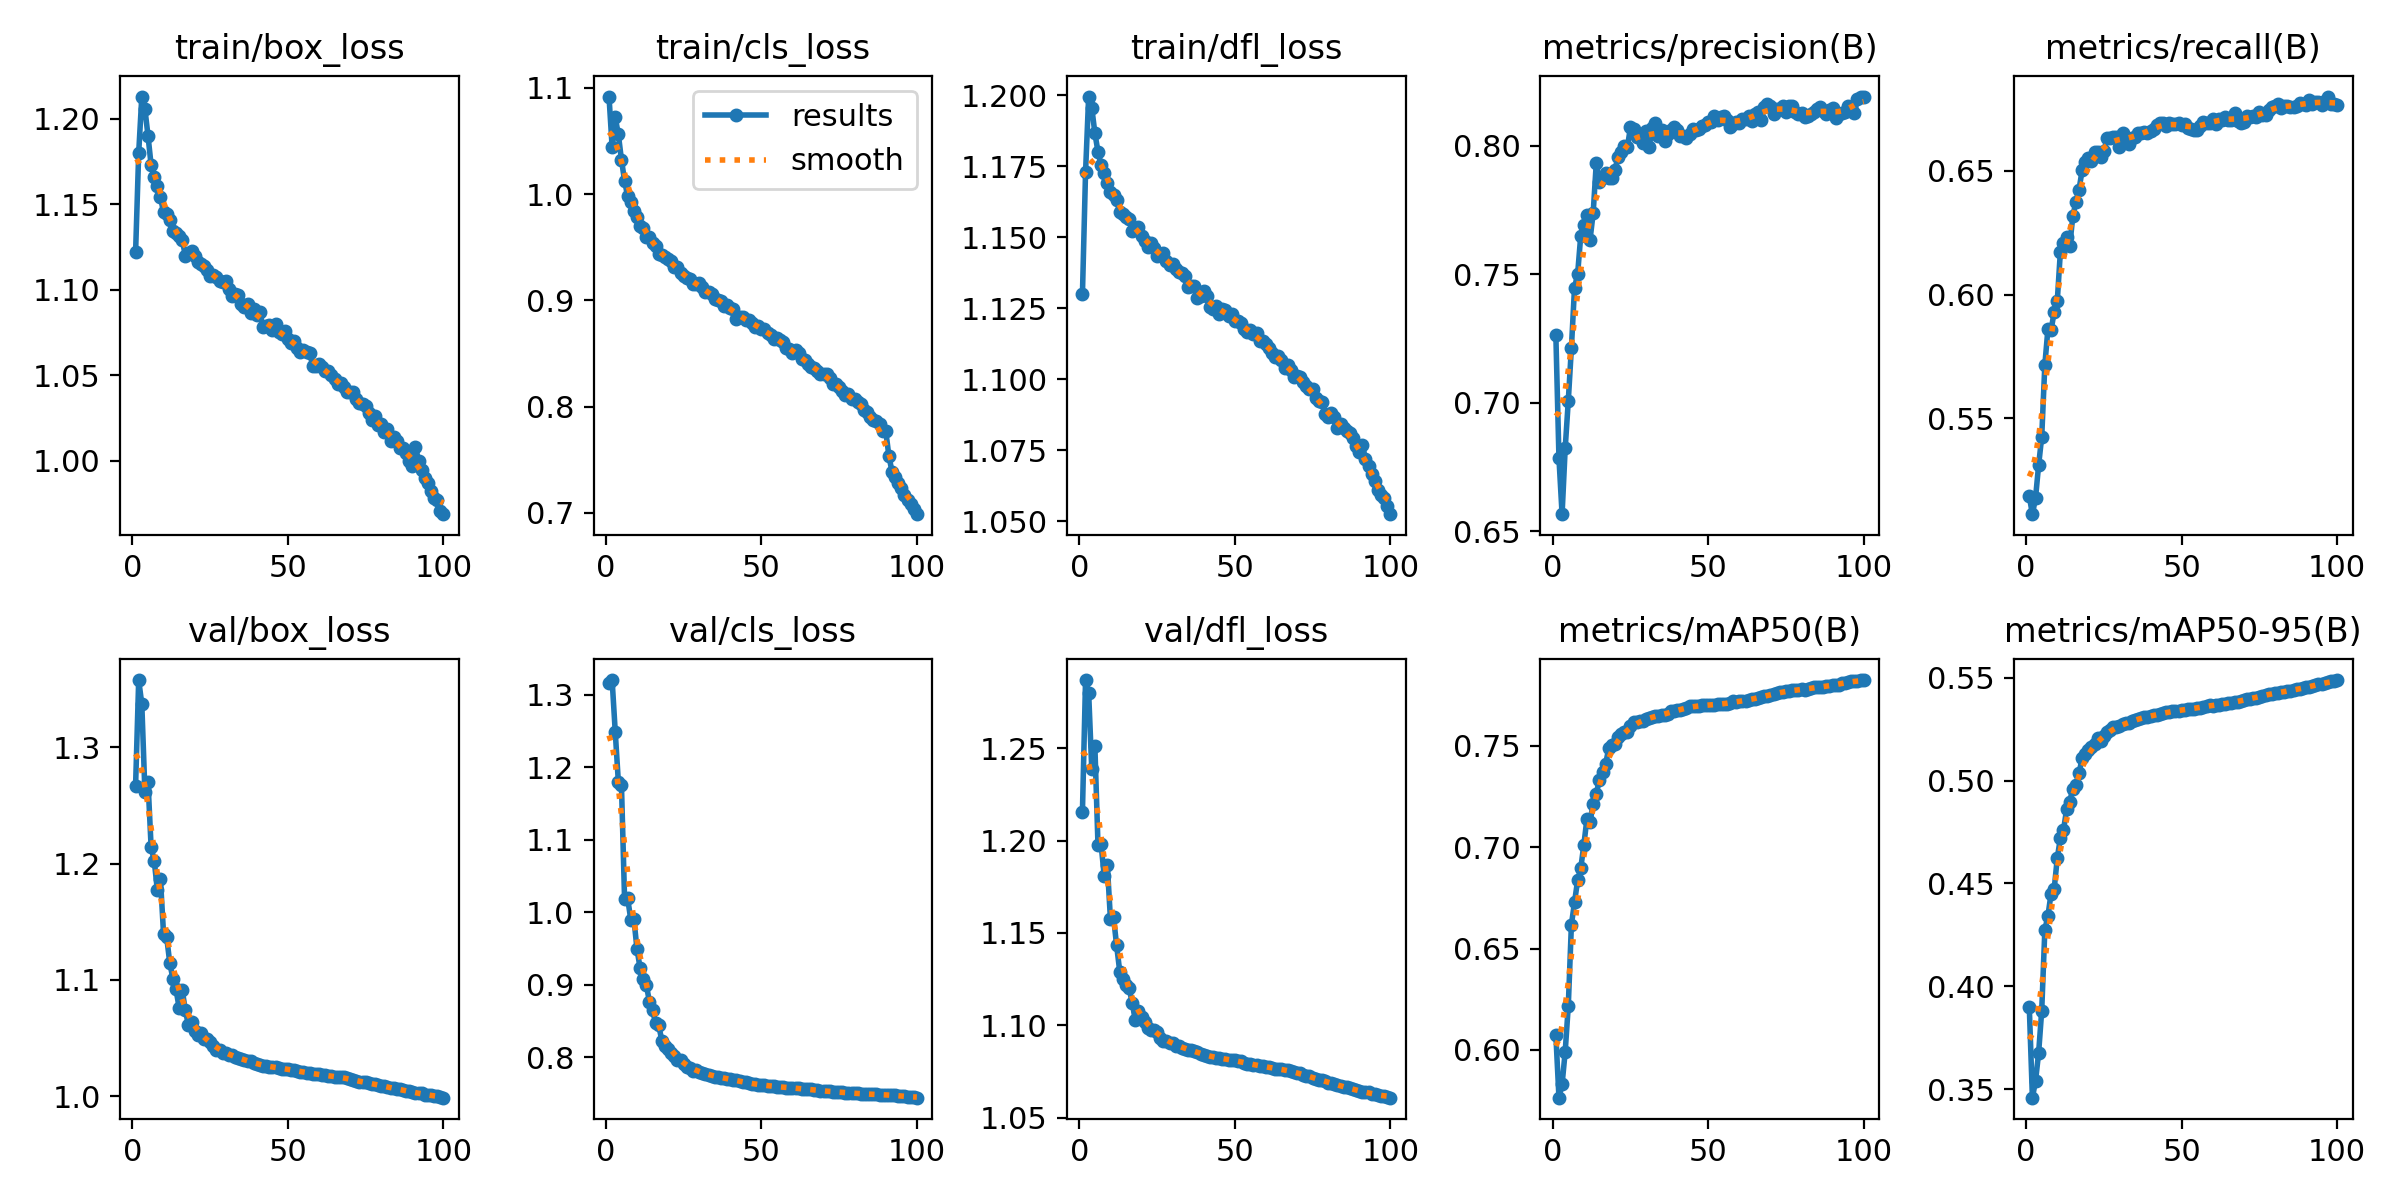

Values plotted in this chart, from the file beside it:
epoch, time, train/box_loss, train/cls_loss, train/dfl_loss, metrics/precision(B), metrics/recall(B), metrics/mAP50(B), metrics/mAP50-95(B), val/box_loss, val/cls_loss, val/dfl_loss, lr/pg0, lr/pg1, lr/pg2
1, 491.3, 1.122, 1.092, 1.13, 0.7263, 0.5185, 0.6073, 0.3901, 1.267, 1.317, 1.216, 0.06707, 0.0003327, 0.0003327
2, 877.9, 1.18, 1.044, 1.173, 0.6783, 0.5113, 0.5765, 0.3458, 1.358, 1.32, 1.287, 0.03406, 0.0006594, 0.0006594
3, 1252, 1.213, 1.072, 1.2, 0.6567, 0.5177, 0.5831, 0.3538, 1.337, 1.249, 1.28, 0.001046, 0.0009795, 0.0009795
4, 1665, 1.206, 1.056, 1.196, 0.6823, 0.531, 0.5991, 0.3675, 1.262, 1.18, 1.239, 0.0009703, 0.0009703, 0.0009703
5, 2067, 1.19, 1.032, 1.187, 0.7008, 0.5425, 0.6218, 0.3882, 1.27, 1.176, 1.251, 0.0009604, 0.0009604, 0.0009604
6, 2461, 1.173, 1.013, 1.18, 0.7215, 0.5716, 0.6618, 0.4273, 1.214, 1.019, 1.198, 0.0009505, 0.0009505, 0.0009505
7, 2870, 1.166, 0.9977, 1.175, 0.7448, 0.5862, 0.6728, 0.4343, 1.203, 1.019, 1.198, 0.0009406, 0.0009406, 0.0009406
8, 3255, 1.16, 0.9926, 1.173, 0.7502, 0.5855, 0.6836, 0.445, 1.177, 0.9898, 1.181, 0.0009307, 0.0009307, 0.0009307
9, 3623, 1.154, 0.9838, 1.169, 0.765, 0.593, 0.6895, 0.4472, 1.187, 0.9907, 1.187, 0.0009208, 0.0009208, 0.0009208
10, 4002, 1.145, 0.9779, 1.166, 0.7692, 0.5974, 0.7011, 0.4623, 1.139, 0.949, 1.158, 0.0009109, 0.0009109, 0.0009109
11, 4380, 1.144, 0.9702, 1.165, 0.773, 0.6173, 0.714, 0.4721, 1.137, 0.9229, 1.158, 0.000901, 0.000901, 0.000901
12, 4817, 1.141, 0.9679, 1.163, 0.7635, 0.621, 0.7124, 0.4758, 1.114, 0.9081, 1.143, 0.0008911, 0.0008911, 0.0008911
13, 5203, 1.134, 0.96, 1.159, 0.7739, 0.6234, 0.7214, 0.4861, 1.101, 0.9, 1.129, 0.0008812, 0.0008812, 0.0008812
14, 5623, 1.133, 0.9595, 1.158, 0.7934, 0.6196, 0.7263, 0.4899, 1.092, 0.8762, 1.125, 0.0008713, 0.0008713, 0.0008713
15, 5995, 1.131, 0.9539, 1.157, 0.786, 0.6316, 0.7331, 0.4961, 1.076, 0.8644, 1.122, 0.0008614, 0.0008614, 0.0008614
16, 6383, 1.129, 0.9507, 1.156, 0.7878, 0.6375, 0.7371, 0.4981, 1.091, 0.8469, 1.12, 0.0008515, 0.0008515, 0.0008515
17, 6771, 1.12, 0.9433, 1.152, 0.7895, 0.6424, 0.7409, 0.5037, 1.074, 0.8436, 1.112, 0.0008416, 0.0008416, 0.0008416
18, 7156, 1.122, 0.9428, 1.153, 0.7876, 0.6503, 0.7486, 0.5108, 1.061, 0.8225, 1.103, 0.0008317, 0.0008317, 0.0008317
19, 7530, 1.123, 0.9403, 1.154, 0.7873, 0.6537, 0.7504, 0.513, 1.064, 0.8149, 1.108, 0.0008218, 0.0008218, 0.0008218
20, 7949, 1.12, 0.9384, 1.15, 0.7907, 0.6552, 0.7509, 0.5148, 1.056, 0.8116, 1.105, 0.0008119, 0.0008119, 0.0008119
21, 8337, 1.116, 0.9369, 1.149, 0.7957, 0.6538, 0.7543, 0.5162, 1.052, 0.8057, 1.102, 0.000802, 0.000802, 0.000802
22, 8724, 1.115, 0.9309, 1.146, 0.7974, 0.6575, 0.7557, 0.5177, 1.054, 0.8021, 1.099, 0.0007921, 0.0007921, 0.0007921
23, 9088, 1.114, 0.9315, 1.148, 0.7999, 0.6574, 0.7569, 0.5208, 1.049, 0.7963, 1.097, 0.0007822, 0.0007822, 0.0007822
24, 9465, 1.111, 0.9258, 1.146, 0.7994, 0.6558, 0.7565, 0.5194, 1.049, 0.796, 1.098, 0.0007723, 0.0007723, 0.0007723
25, 9866, 1.108, 0.9226, 1.143, 0.8074, 0.658, 0.7595, 0.5219, 1.046, 0.7909, 1.096, 0.0007624, 0.0007624, 0.0007624
26, 10254, 1.109, 0.921, 1.144, 0.8065, 0.6631, 0.7618, 0.5235, 1.043, 0.7859, 1.093, 0.0007525, 0.0007525, 0.0007525
27, 10641, 1.107, 0.9196, 1.144, 0.8036, 0.6634, 0.7615, 0.5248, 1.04, 0.7848, 1.092, 0.0007426, 0.0007426, 0.0007426
28, 11012, 1.105, 0.9154, 1.142, 0.8036, 0.6637, 0.7619, 0.5259, 1.04, 0.7813, 1.092, 0.0007327, 0.0007327, 0.0007327
29, 11381, 1.104, 0.9152, 1.14, 0.8012, 0.6634, 0.7623, 0.5263, 1.037, 0.782, 1.09, 0.0007228, 0.0007228, 0.0007228
30, 11798, 1.105, 0.9158, 1.14, 0.8056, 0.6596, 0.763, 0.5265, 1.037, 0.779, 1.091, 0.0007129, 0.0007129, 0.0007129
31, 12161, 1.1, 0.9127, 1.139, 0.7997, 0.6653, 0.7636, 0.5274, 1.035, 0.7775, 1.089, 0.000703, 0.000703, 0.000703
32, 12566, 1.096, 0.9076, 1.138, 0.8072, 0.6634, 0.7642, 0.5279, 1.035, 0.7771, 1.089, 0.0006931, 0.0006931, 0.0006931
33, 12981, 1.097, 0.9082, 1.138, 0.809, 0.6607, 0.7647, 0.5282, 1.034, 0.7758, 1.088, 0.0006832, 0.0006832, 0.0006832
34, 13355, 1.097, 0.9062, 1.136, 0.804, 0.6633, 0.7648, 0.529, 1.033, 0.7746, 1.087, 0.0006733, 0.0006733, 0.0006733
35, 13738, 1.092, 0.9014, 1.132, 0.8061, 0.6637, 0.7652, 0.5297, 1.032, 0.7732, 1.087, 0.0006634, 0.0006634, 0.0006634
36, 14106, 1.09, 0.8998, 1.133, 0.8021, 0.6651, 0.765, 0.5299, 1.031, 0.7731, 1.087, 0.0006535, 0.0006535, 0.0006535
37, 14516, 1.092, 0.8991, 1.133, 0.8045, 0.6651, 0.7657, 0.5306, 1.03, 0.7718, 1.086, 0.0006436, 0.0006436, 0.0006436
38, 14898, 1.086, 0.8944, 1.129, 0.8062, 0.6656, 0.7669, 0.5311, 1.03, 0.771, 1.086, 0.0006337, 0.0006337, 0.0006337
39, 15277, 1.089, 0.8952, 1.129, 0.8072, 0.6653, 0.767, 0.5311, 1.029, 0.7699, 1.085, 0.0006238, 0.0006238, 0.0006238
40, 15674, 1.085, 0.8931, 1.131, 0.8062, 0.666, 0.7673, 0.5314, 1.027, 0.7693, 1.084, 0.0006139, 0.0006139, 0.0006139
41, 16059, 1.087, 0.8919, 1.129, 0.8038, 0.6668, 0.7676, 0.5317, 1.027, 0.7686, 1.084, 0.000604, 0.000604, 0.000604
42, 468.9, 1.078, 0.882, 1.125, 0.8038, 0.6684, 0.7682, 0.532, 1.026, 0.768, 1.083, 0.0005941, 0.0005941, 0.0005941
43, 830.6, 1.078, 0.8846, 1.125, 0.8031, 0.6694, 0.7687, 0.5323, 1.026, 0.7664, 1.083, 0.0005842, 0.0005842, 0.0005842
44, 1211, 1.079, 0.884, 1.126, 0.8045, 0.6692, 0.7693, 0.5327, 1.025, 0.7655, 1.083, 0.0005743, 0.0005743, 0.0005743
45, 1581, 1.076, 0.8818, 1.123, 0.8067, 0.6682, 0.7695, 0.5333, 1.025, 0.7651, 1.082, 0.0005644, 0.0005644, 0.0005644
46, 1950, 1.08, 0.8816, 1.125, 0.8062, 0.6691, 0.7694, 0.5336, 1.025, 0.7641, 1.082, 0.0005545, 0.0005545, 0.0005545
47, 2324, 1.075, 0.8789, 1.124, 0.8067, 0.6689, 0.7693, 0.5338, 1.024, 0.7633, 1.082, 0.0005446, 0.0005446, 0.0005446
48, 2698, 1.074, 0.8748, 1.122, 0.8078, 0.669, 0.7698, 0.534, 1.024, 0.7627, 1.081, 0.0005347, 0.0005347, 0.0005347
49, 3070, 1.076, 0.8756, 1.123, 0.8082, 0.6692, 0.7702, 0.534, 1.023, 0.762, 1.081, 0.0005248, 0.0005248, 0.0005248
50, 3447, 1.071, 0.873, 1.121, 0.8091, 0.6685, 0.77, 0.5344, 1.023, 0.7612, 1.081, 0.0005149, 0.0005149, 0.0005149
51, 3800, 1.069, 0.873, 1.12, 0.8092, 0.6688, 0.7701, 0.5345, 1.023, 0.7612, 1.081, 0.000505, 0.000505, 0.000505
52, 4166, 1.07, 0.8692, 1.12, 0.8115, 0.6672, 0.77, 0.5349, 1.023, 0.7604, 1.081, 0.0004951, 0.0004951, 0.0004951
53, 4541, 1.066, 0.8675, 1.118, 0.8102, 0.6668, 0.7703, 0.535, 1.022, 0.7599, 1.08, 0.0004852, 0.0004852, 0.0004852
54, 4900, 1.064, 0.8638, 1.117, 0.8113, 0.6663, 0.7702, 0.5351, 1.021, 0.7597, 1.079, 0.0004753, 0.0004753, 0.0004753
55, 5269, 1.065, 0.8649, 1.117, 0.8115, 0.6664, 0.7702, 0.5353, 1.021, 0.7592, 1.079, 0.0004654, 0.0004654, 0.0004654
56, 5638, 1.063, 0.8626, 1.116, 0.8102, 0.668, 0.7705, 0.5356, 1.02, 0.7589, 1.079, 0.0004555, 0.0004555, 0.0004555
57, 5999, 1.063, 0.8604, 1.116, 0.8073, 0.6695, 0.7712, 0.5359, 1.02, 0.7585, 1.078, 0.0004456, 0.0004456, 0.0004456
58, 6349, 1.055, 0.8547, 1.113, 0.8086, 0.6694, 0.7718, 0.5363, 1.019, 0.758, 1.078, 0.0004357, 0.0004357, 0.0004357
59, 6716, 1.056, 0.8538, 1.113, 0.8094, 0.6692, 0.7717, 0.5367, 1.019, 0.7578, 1.078, 0.0004258, 0.0004258, 0.0004258
60, 7089, 1.056, 0.8502, 1.113, 0.8088, 0.671, 0.7718, 0.5365, 1.019, 0.7574, 1.078, 0.0004159, 0.0004159, 0.0004159
... 40 more rows
